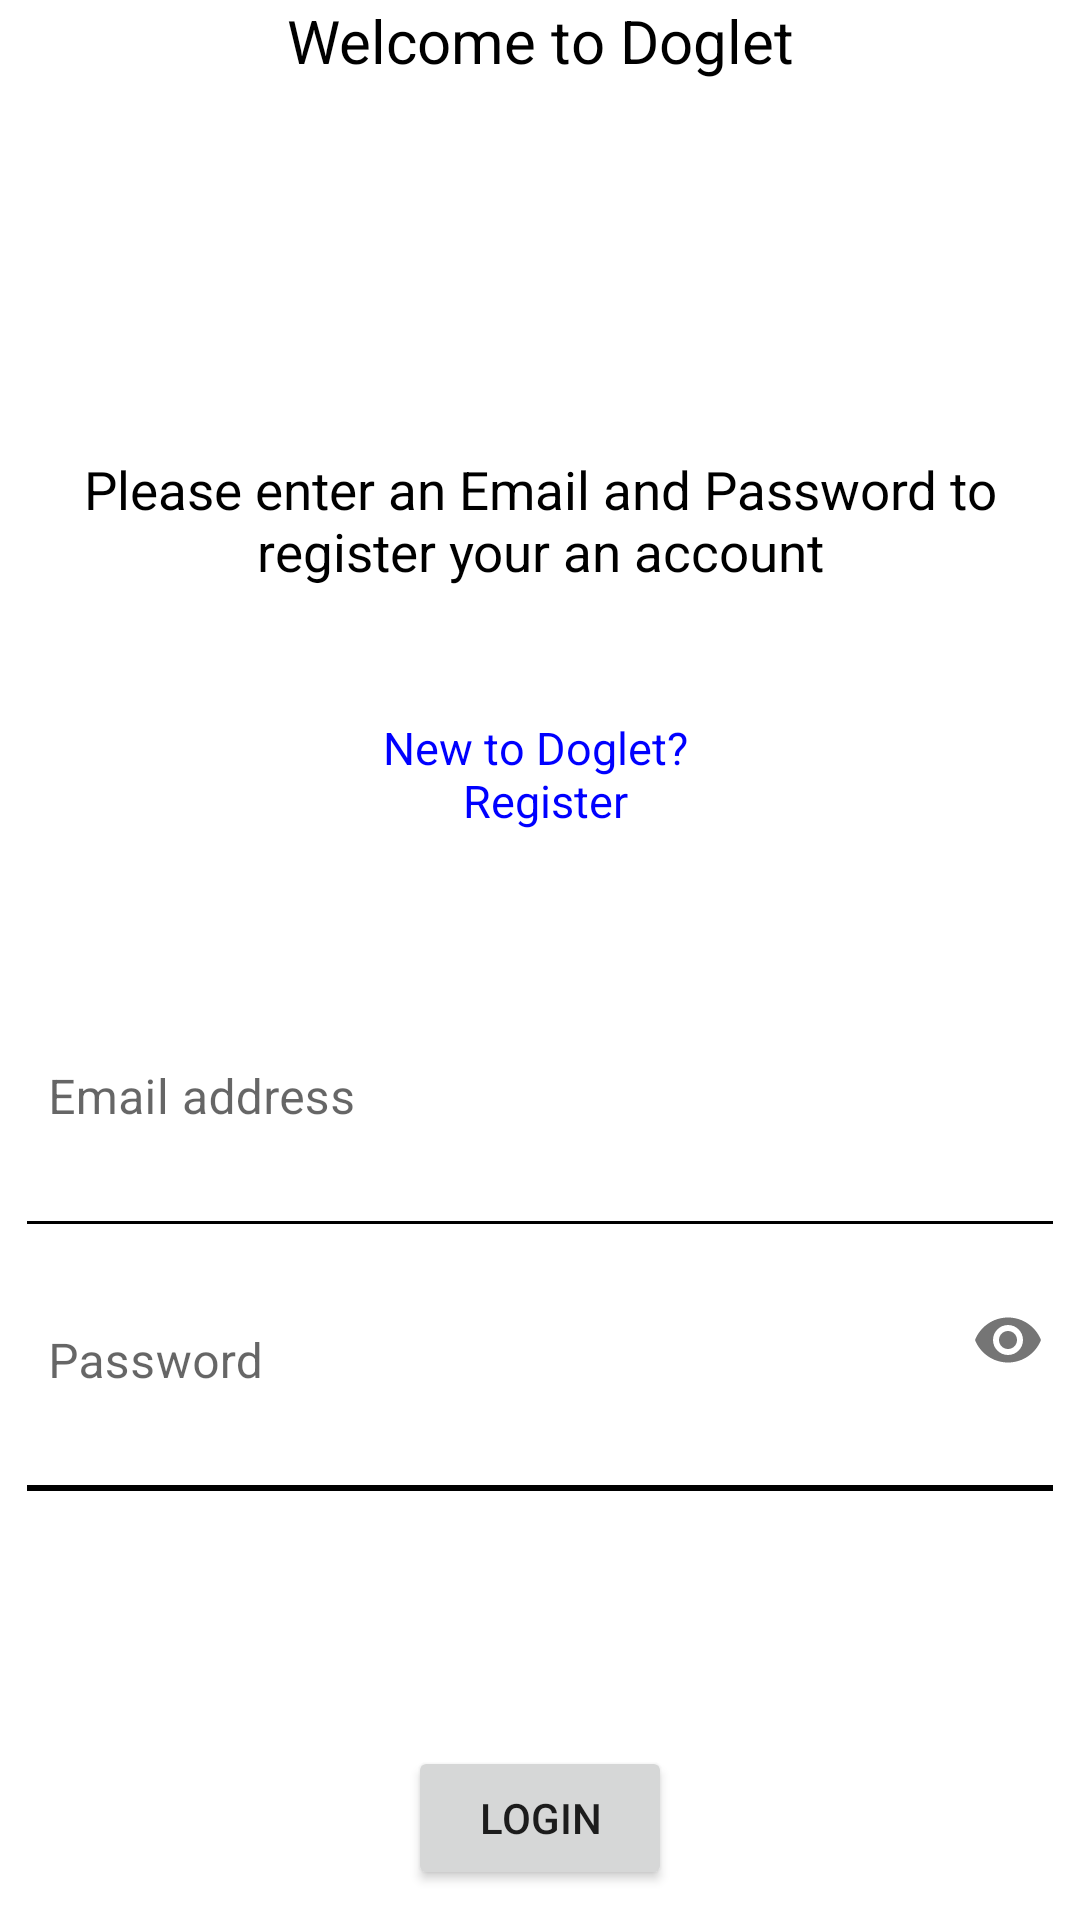

Layout XML and referenced resources for this Android screen:
<!-- AndroidManifest.xml: application theme AppTheme -->
<!-- res/layout/login_fragment.xml -->
<?xml version="1.0" encoding="utf-8"?>
<androidx.constraintlayout.widget.ConstraintLayout
    xmlns:android="http://schemas.android.com/apk/res/android"
    android:layout_width="match_parent"
    android:layout_height="match_parent"
    xmlns:tools="http://schemas.android.com/tools"
    xmlns:app="http://schemas.android.com/apk/res-auto"
    tools:context="com.esc.doglend.ui.fragments.login.LoginFragment">

    <TextView
        android:id="@+id/reg_wel"
        android:layout_width="match_parent"
        android:layout_height="wrap_content"
        android:text="@string/register_welcome"
        android:textSize="20sp"
        android:textColor="#000000"
        android:gravity="center_horizontal"
        app:layout_constraintTop_toTopOf="parent"/>

    <TextView
        android:id="@+id/reg_wel_two"
        android:layout_width="0dp"
        android:layout_height="wrap_content"
        android:text="@string/register_message"
        android:textSize="17.5sp"
        android:textColor="#000000"
        android:textAlignment="center"
        app:layout_constraintBottom_toTopOf="@id/reg_scroll"
        app:layout_constraintTop_toBottomOf="@id/reg_wel"
        app:layout_constraintLeft_toLeftOf="parent"
        app:layout_constraintRight_toRightOf="parent"
        app:layout_constraintWidth_percent="0.85"/>

    <TextView
        android:id="@+id/register_text"
        android:layout_width="wrap_content"
        android:layout_height="wrap_content"
        android:text="@string/register_instead"
        android:textAlignment="center"
        android:textColor="#0000FF"
        android:textSize="15sp"
        app:layout_constraintStart_toStartOf="parent"
        app:layout_constraintEnd_toEndOf="parent"
        app:layout_constraintBottom_toTopOf="@+id/reg_scroll"
        app:layout_constraintTop_toBottomOf="@id/reg_wel_two"/>

    <ScrollView
        android:layout_width="0dp"
        android:layout_height="0dp"
        android:id="@+id/reg_scroll"
        app:layout_constraintHeight_percent="0.5"
        app:layout_constraintBottom_toBottomOf="parent"
        app:layout_constraintLeft_toLeftOf="parent"
        app:layout_constraintRight_toRightOf="parent">
        <androidx.constraintlayout.widget.ConstraintLayout
            android:layout_width="match_parent"
            android:layout_height="wrap_content"
            app:layout_constraintTop_toBottomOf="@id/reg_wel_two"
            app:layout_constraintBottom_toBottomOf="parent">


            <com.google.android.material.textfield.TextInputLayout
                android:layout_width="match_parent"
                android:layout_height="wrap_content"
                android:id="@+id/reg_email"
                android:hint="@string/email_asterisk"
                app:boxBackgroundMode="none"
                app:errorEnabled="true"
                app:layout_constraintTop_toTopOf="parent">
                <com.google.android.material.textfield.TextInputEditText
                    android:layout_width="match_parent"
                    android:layout_height="wrap_content"
                    android:inputType="textEmailAddress"
                    android:id="@+id/reg_email_input"/>
            </com.google.android.material.textfield.TextInputLayout>

            <View
                android:id="@+id/space_two"
                android:layout_width="0dp"
                android:layout_height="1dp"
                android:background="@color/black"
                app:layout_constraintTop_toBottomOf="@id/reg_email"
                app:layout_constraintWidth_percent="0.95"
                app:layout_constraintStart_toStartOf="parent"
                app:layout_constraintEnd_toEndOf="parent"/>

            <com.google.android.material.textfield.TextInputLayout
                android:layout_width="match_parent"
                android:layout_height="wrap_content"
                android:id="@+id/reg_password"
                android:hint="@string/password_asterisk"
                app:errorEnabled="true"
                app:boxBackgroundMode="none"
                app:passwordToggleEnabled="true"
                app:layout_constraintTop_toBottomOf="@id/space_two">
                <com.google.android.material.textfield.TextInputEditText
                    android:layout_width="match_parent"
                    android:layout_height="wrap_content"
                    android:inputType="textPassword"
                    android:focusable="true"
                    android:id="@+id/reg_password_input"/>
            </com.google.android.material.textfield.TextInputLayout>

            <View
                android:id="@+id/space_three"
                android:layout_width="0dp"
                android:layout_height="1dp"
                android:background="@color/black"
                app:layout_constraintTop_toBottomOf="@id/reg_password"
                app:layout_constraintWidth_percent="0.95"
                app:layout_constraintStart_toStartOf="parent"
                app:layout_constraintEnd_toEndOf="parent"/>

            <com.google.android.material.textfield.TextInputLayout
                android:layout_width="match_parent"
                android:layout_height="wrap_content"
                android:id="@+id/reg_password_con"
                android:hint="@string/passcon_asterisk"
                app:boxBackgroundMode="none"
                app:errorEnabled="true"
                android:visibility="gone"
                app:passwordToggleEnabled="true"
                app:layout_constraintTop_toBottomOf="@id/space_three">
                <com.google.android.material.textfield.TextInputEditText
                    android:layout_width="match_parent"
                    android:layout_height="wrap_content"
                    android:inputType="textPassword"
                    android:id="@+id/reg_password_input_con_edit"
                    android:focusable="true" />
            </com.google.android.material.textfield.TextInputLayout>

            <View
                android:id="@+id/space_four"
                android:layout_width="0dp"
                android:layout_height="1dp"
                android:background="@color/black"
                app:layout_constraintTop_toBottomOf="@id/reg_password_con"
                app:layout_constraintWidth_percent="0.95"
                app:layout_constraintStart_toStartOf="parent"
                app:layout_constraintEnd_toEndOf="parent"/>
        </androidx.constraintlayout.widget.ConstraintLayout>
    </ScrollView>

    <de.hdodenhof.circleimageview.CircleImageView
        android:id="@+id/register_progress"
        android:layout_width="0dp"
        android:layout_height="0dp"
        android:background="@drawable/compass_darker"
        android:visibility="gone"
        app:layout_constraintWidth_percent="0.25"
        app:layout_constraintDimensionRatio="1:1"
        app:layout_constraintEnd_toEndOf="parent"
        app:layout_constraintStart_toStartOf="parent"
        app:layout_constraintTop_toTopOf="parent"
        app:layout_constraintBottom_toBottomOf="parent"/>

    <Button
        android:id="@+id/submit"
        android:layout_width="wrap_content"
        android:layout_height="wrap_content"
        android:text="@string/login"
        android:elevation="3dp"
        app:layout_constraintBottom_toBottomOf="parent"
        app:layout_constraintStart_toStartOf="parent"
        app:layout_constraintEnd_toEndOf="parent"
        android:layout_marginBottom="10dp"/>

</androidx.constraintlayout.widget.ConstraintLayout>
<!-- resources referenced by this layout -->
<resources>
  <color name="black">#FF000000</color>
  <string name="email_asterisk">Email address </string>
  <string name="login">Login</string>
  <string name="passcon_asterisk">Confirm Password </string>
  <string name="password_asterisk">Password </string>
  <string name="register_instead">New to Doglet? \n Register</string>
  <string name="register_message">Please enter an Email and Password to register your an account</string>
  <string name="register_welcome">Welcome to Doglet</string>
  <style name="AppTheme" parent="Theme.MaterialComponents.DayNight.NoActionBar">
          
          <item name="colorPrimary">@color/purple_500</item>
          <item name="colorPrimaryVariant">@color/purple_700</item>
          <item name="colorOnPrimary">@color/white</item>
          
          <item name="colorSecondary">@color/black</item>
          <item name="colorSecondaryVariant">@color/teal_700</item>
          <item name="colorOnSecondary">@color/black</item>
          
          <item name="android:statusBarColor" tools:targetApi="l">?attr/colorPrimaryVariant</item>
          
      </style>
  <color name="purple_500">#FF6200EE</color>
  <color name="purple_700">#FF3700B3</color>
  <color name="white">#FFFFFFFF</color>
  <color name="teal_700">#FF018786</color>
</resources>
